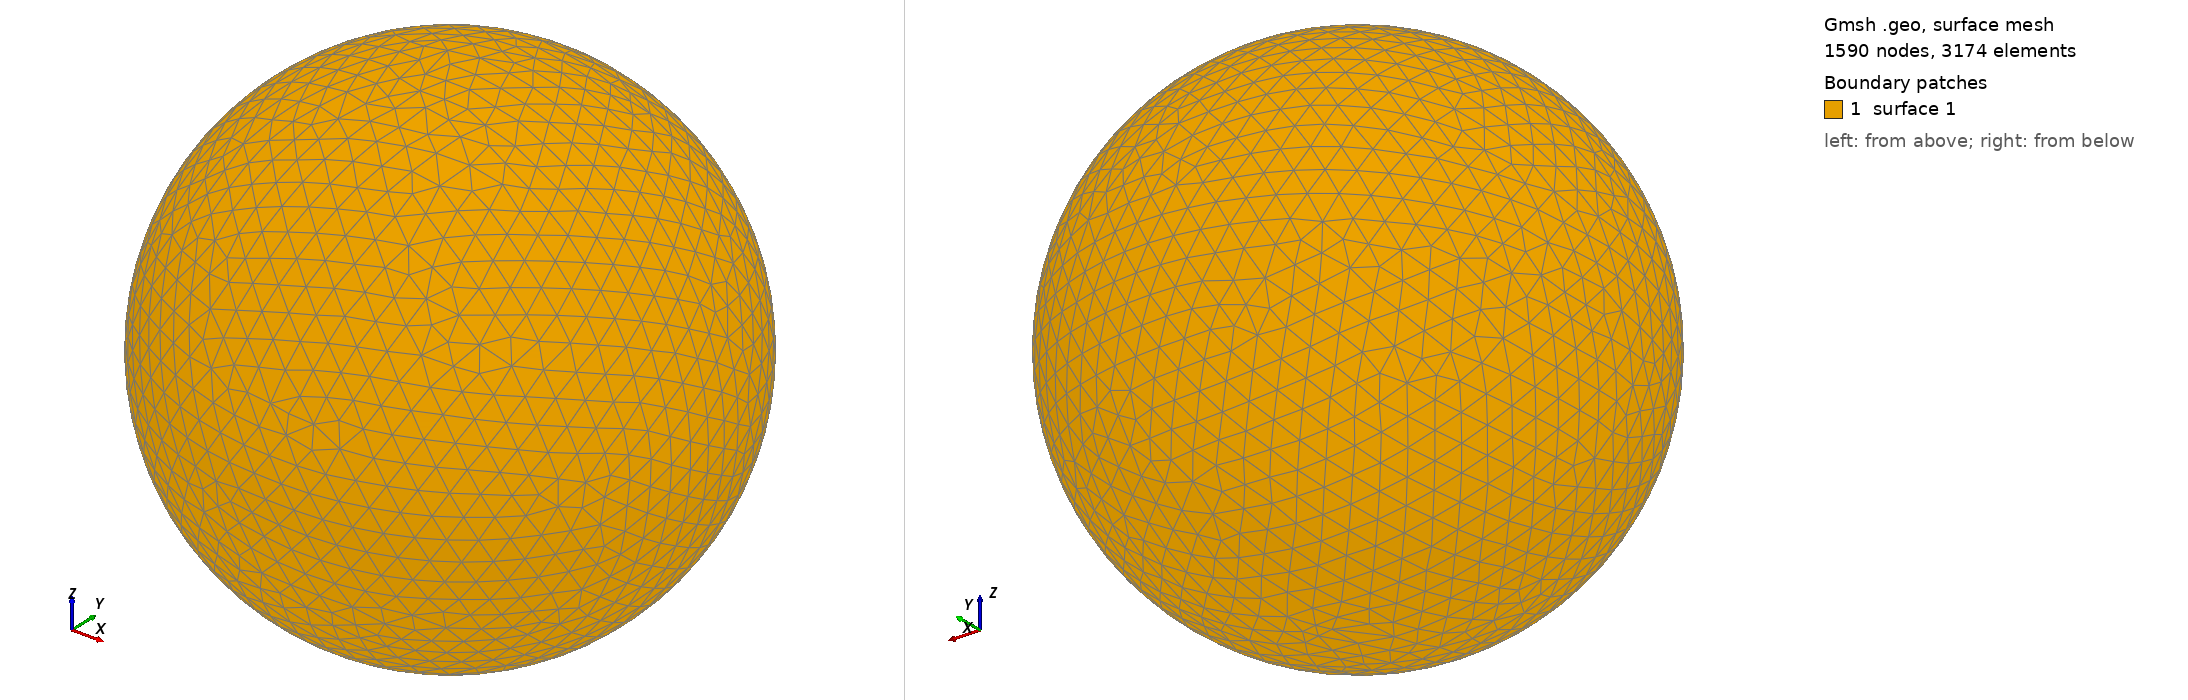

Gmsh geometry script, surface-meshed: 1590 nodes, 3174 surface elements. Boundary patches (legend numbers): 1 surface 1. Left view from above one corner, right view from below the opposite corner. The script declares no physical surfaces, so the legend lists its geometric surfaces. The drawing asked Gmsh for element sizes between 1% and 20% of the model's largest extent; the script's own settings can give other sizes.

=== shot0493.geo (drawn) ===
SetFactory("OpenCASCADE");
Point(1) = {0,0,0,0};
Sphere(1) = {0,0,0,0.00542800};
MeshSize{ PointsOf{ Surface{:}; } } = 0.000542800;
Mesh.ElementOrder=1;
Mesh.Format=39;
